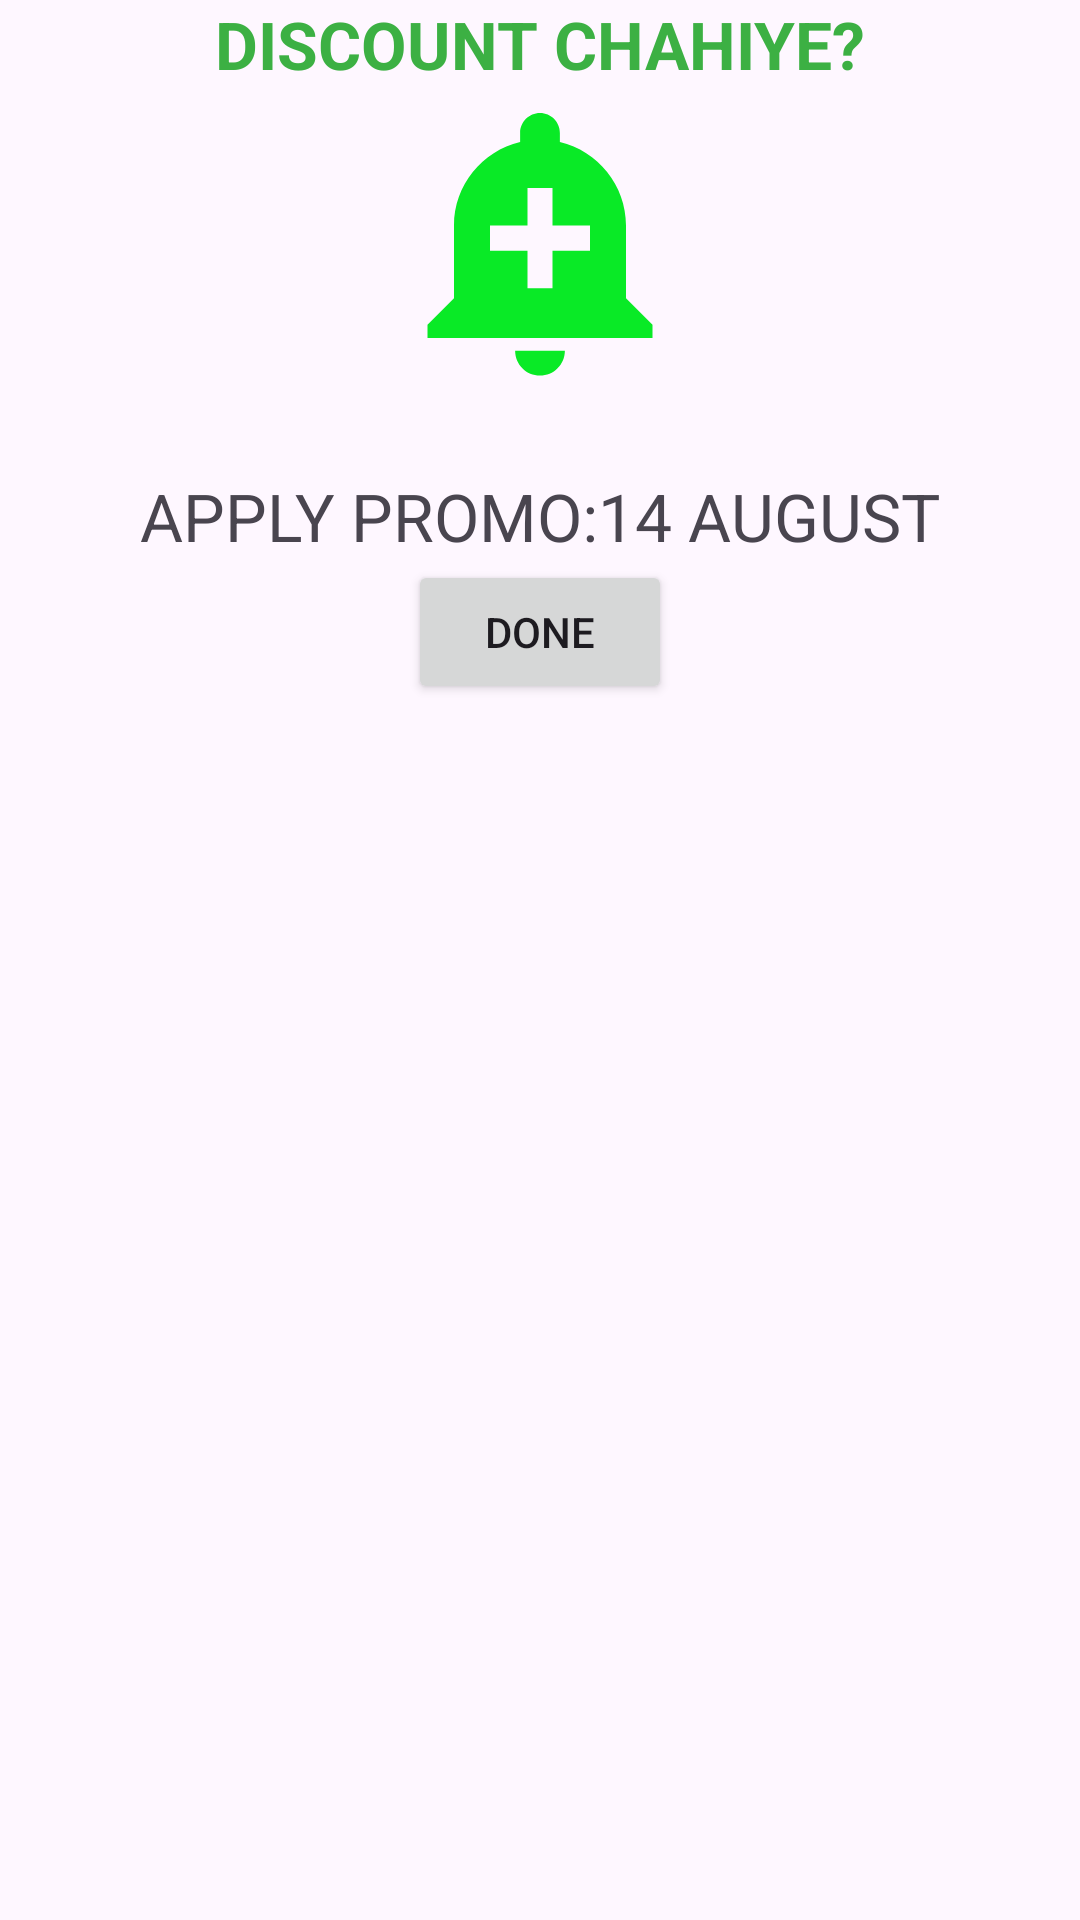

Reconstruct the res/layout file that produces this screen, plus the resources it refers to.
<!-- AndroidManifest.xml: application theme Theme.BykeaApplication -->
<!-- res/layout/alert.xml -->
<?xml version="1.0" encoding="utf-8"?>
<androidx.constraintlayout.widget.ConstraintLayout xmlns:android="http://schemas.android.com/apk/res/android"
    xmlns:app="http://schemas.android.com/apk/res-auto"
    xmlns:tools="http://schemas.android.com/tools"
    android:layout_width="match_parent"
    android:layout_height="match_parent">

    <TextView
        android:id="@+id/textView2"
        android:layout_width="wrap_content"
        android:layout_height="wrap_content"
        android:text="DISCOUNT CHAHIYE?"
        android:textColor="@color/green"
        android:textStyle="bold"
        android:textSize="22dp"

        app:layout_constraintEnd_toEndOf="parent"
        app:layout_constraintStart_toStartOf="parent"
        app:layout_constraintTop_toTopOf="parent" />

    <ImageView
        android:id="@+id/imageView6"
        android:layout_width="match_parent"
        android:layout_height="100dp"
        app:layout_constraintEnd_toEndOf="parent"
        app:layout_constraintStart_toStartOf="parent"
        app:layout_constraintTop_toBottomOf="@+id/textView2"
        app:srcCompat="@drawable/baseline_add_alert_24" />

    <TextView
        android:id="@+id/textView3"
        android:layout_width="wrap_content"
        android:layout_height="wrap_content"
        android:layout_marginTop="28dp"
        android:text="APPLY PROMO:14 AUGUST"
        android:textSize="22dp"

        app:layout_constraintEnd_toEndOf="parent"
        app:layout_constraintStart_toStartOf="parent"
        app:layout_constraintTop_toBottomOf="@+id/imageView6" />

    <Button
        android:id="@+id/button"
        android:layout_width="wrap_content"
        android:layout_height="wrap_content"
        android:text="DONE"
        app:layout_constraintEnd_toEndOf="@+id/textView3"
        app:layout_constraintStart_toStartOf="@+id/textView3"
        app:layout_constraintTop_toBottomOf="@+id/textView3" />
</androidx.constraintlayout.widget.ConstraintLayout>
<!-- resources referenced by this layout -->
<resources>
  <color name="green">#3CB043</color>
  <!-- drawable baseline_add_alert_24 (drawable) -->
  <vector android:height="24dp" android:tint="#09EA26"
      android:viewportHeight="24" android:viewportWidth="24"
      android:width="24dp" xmlns:android="http://schemas.android.com/apk/res/android">
      <path android:fillColor="@android:color/white" android:pathData="M10.01,21.01c0,1.1 0.89,1.99 1.99,1.99s1.99,-0.89 1.99,-1.99h-3.98zM18.88,16.82L18.88,11c0,-3.25 -2.25,-5.97 -5.29,-6.69v-0.72C13.59,2.71 12.88,2 12,2s-1.59,0.71 -1.59,1.59v0.72C7.37,5.03 5.12,7.75 5.12,11v5.82L3,18.94L3,20h18v-1.06l-2.12,-2.12zM16,13.01h-3v3h-2v-3L8,13.01L8,11h3L11,8h2v3h3v2.01z"/>
  </vector>
  <style name="Theme.BykeaApplication" parent="Base.Theme.BykeaApplication">
          
          <item name="android:actionBarStyle">@style/MyActionBar</item>
      </style>
  <style name="Base.Theme.BykeaApplication" parent="Theme.Material3.Light.NoActionBar">
          
          <item name="colorPrimary">@color/green</item>
      </style>
  <style name="MyActionBar" parent="@style/Widget.AppCompat.ActionBar">
          
          <item name="android:background">@color/green</item>
      </style>
</resources>
